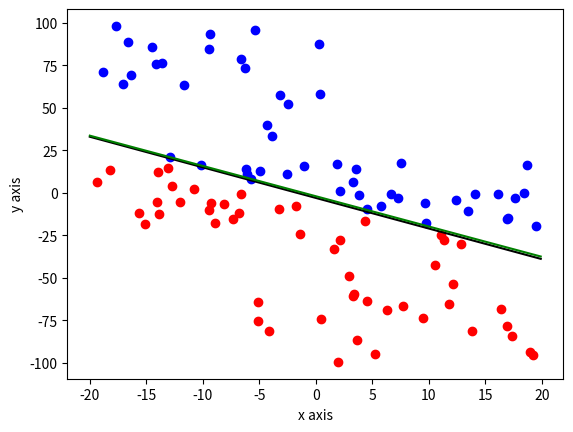

This figure's Python source:
# -*- coding: utf-8 -*-
"""
Created on Tue Jun  6 15:53:52 2017

[redacted]

Problem 1.4 from "Learning from Data"

Implementing a simple Perceptron Learning Algorithm
"""

import numpy as np
import matplotlib.pyplot as plt

#tune these params as needed
pointAmount = 100
learningRate = .1


class line(object):
    
    def __init__(self, slope, yintercept):
        self.slope = slope
        self.yintercept = yintercept
        
    def findyval(self, xval):
        return xval*self.slope + self.yintercept


def genPosPoint(line):
    x = np.random.random()*20
    if (np.random.random() < 0.5):
        x = -x
    y = np.random.random()*20
    if (np.random.random() < 0.5):
        y = -y
    while (not(y > line.findyval(x))):
        y = np.random.random()*100
        if (np.random.random() < 0.5):
            y = -y
    return (x,y)

    
def genNegPoint(line):
    x = np.random.random()*20
    if (np.random.random() < 0.5):
        x = -x
    y = np.random.random()*20
    if (np.random.random() < 0.5):
        y = -y   
    while (not(y < line.findyval(x))):       
        y = np.random.random()*100
        if (np.random.random() < 0.5):
            y = -y
    return (x, y)



def predict(x, pweights):
    #find activation val with dot product & sum
    
    xvec = x[:len(x)-1]
    
    neuronFires = -1
    activation = np.dot(xvec, pweights)
    activation = np.sum(activation)
    
    if activation >= 0:
        neuronFires = 1
    return neuronFires



def train(data, lRate):
    
    #generalized to handle n-dimensional data
    weights = np.zeros((len(data[0])-1), dtype = float)
    hasErrors = True
    iterNum = 0
    
    
    #loops until all points are classified correctly
    while(hasErrors):
        
        iterNum = iterNum +1
        hasErrors = False
        errorCount = 0


        for x in data:
            #predict classification of point based on weights, compare to actual classification
            prediction = predict(x, weights)
            actual = x[len(x)-1]   
            error = actual * prediction
            
            
            
            if (error < 0): #if point is misclassified...
                #update weights
                weights = weights + lRate*actual*x[:len(x)-1]
                

                #graphs the line with the updated weights
                '''
                qSlope = -(weights[0]/weights[1])
                qInt = -(weights[2]/weights[1])
                    
                q = line(qSlope, qInt)
                
                xp = np.arange(-20,20,0.1)
                yp = q.findyval(xp)
                plt.plot(xp,yp,c='red')
                '''
                
                hasErrors = True
                errorCount = errorCount +1
                
                
        print("Iteration ", iterNum, "| #errors ", errorCount )
 
    return weights


def PLA(points):
    dimension = len(points[0])
    
    #constructs data matrix with labels(last column) from points provided
    data = np.zeros((pointAmount, dimension+2), dtype = float) 
    for i in range(pointAmount):
        data[i, :dimension] = points[i]
    for i in range(pointAmount):
        data[i, dimension] = 1
        if (i%2 == 0):
            data[i, dimension+1] = 1
        else:
            data[i, dimension+1] = -1
    
    #train the weights
    weights = train(data, learningRate)
    
    print("Weights: ", weights)
    return weights



#randomly generates target function        
slope = np.random.random()*5
if (np.random.random() < 0.5):
    slope = -slope           
yint = np.random.random()*5
if (np.random.random() < 0.5):
    yint = -yint
targFunc = line(slope, yint)


#generates equal number of +1 and -1 classified points
points = []
for i in range(0,(int)(pointAmount/2)):
    posPoint = genPosPoint(targFunc)
    negPoint = genNegPoint(targFunc)
    
    plt.scatter(posPoint[0],posPoint[1], c='blue')
    plt.scatter(negPoint[0],negPoint[1], c='red')
    
    points.append(posPoint)
    points.append(negPoint)  
  
    
#plot target function
x = np.arange(-20,20,0.1)
y = targFunc.findyval(x)
plt.plot(x,y,c='black')
plt.xlabel('x axis')
plt.ylabel('y axis')


#use points to generate weights
learnedWeights = PLA(points)


#plot learned function
gSlope = -(learnedWeights[0]/learnedWeights[1])
gInt = -(learnedWeights[2]/learnedWeights[1])
g = line(gSlope, gInt)
x = np.arange(-20,20,0.1)
y = g.findyval(x)
plt.plot(x,y,c='green')




